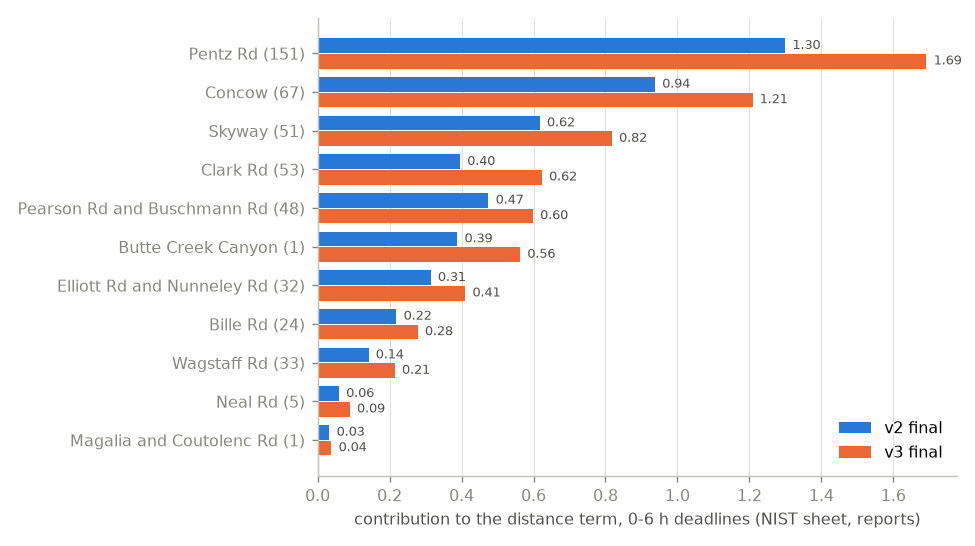

The file beside this chart, header and first rows:
nist_sheet, constraints, blocks, weight_share_of_all, term uncorrected, share uncorrected, met uncorrected, mean_km uncorrected, term v2 final, share v2 final, met v2 final, mean_km v2 final, term v3 final, share v3 final, met v3 final, mean_km v3 final
Pentz Rd, 151, 12, 0.0702, 3.626, 0.2407, 0.0000, 10.09, 1.3, 0.2663, 0.0000, 5.504, 1.692, 0.2590, 0.0000, 6.485
Concow, 67, 24, 0.1524, 2.682, 0.1781, 0.0299, 5.268, 0.9375, 0.1921, 0.0746, 2.327, 1.209, 0.1850, 0.0597, 2.883
Skyway, 51, 8, 0.0182, 1.882, 0.1250, 0.0000, 13.92, 0.6174, 0.1265, 0.0000, 8.147, 0.8177, 0.1252, 0.0000, 9.45
Clark Rd, 53, 8, 0.0273, 1.857, 0.1233, 0.0000, 10.94, 0.3957, 0.0811, 0.0000, 4.411, 0.6231, 0.0954, 0.0000, 5.637
Pearson Rd and Buschmann Rd, 48, 4, 0.0180, 1.249, 0.0829, 0.0000, 10.32, 0.4748, 0.0973, 0.0000, 4.421, 0.5983, 0.0916, 0.0000, 5.678
Butte Creek Canyon, 1, 1, 0.0068, 1.176, 0.0781, 0.0000, 18.53, 0.3882, 0.0795, 0.0000, 10.65, 0.5628, 0.0861, 0.0000, 12.82
Elliott Rd and Nunneley Rd, 32, 5, 0.0150, 0.9573, 0.0636, 0.0000, 10.99, 0.3142, 0.0644, 0.0000, 4.601, 0.4103, 0.0628, 0.0000, 5.896
Bille Rd, 24, 5, 0.0081, 0.5690, 0.0378, 0.0000, 11.04, 0.2190, 0.0449, 0.0000, 5.038, 0.2782, 0.0426, 0.0000, 6.319
Wagstaff Rd, 33, 3, 0.0121, 0.7300, 0.0485, 0.0000, 11.28, 0.1415, 0.0290, 0.0000, 5.852, 0.2145, 0.0328, 0.0000, 7.057
Neal Rd, 5, 3, 0.0025, 0.2727, 0.0181, 0.0000, 14.97, 0.0593, 0.0122, 0.0000, 7.146, 0.0894, 0.0137, 0.0000, 8.795
Magalia and Coutolenc Rd, 1, 1, 0.0007, 0.0594, 0.0039, 0.0000, 13.17, 0.0329, 0.0067, 0.0000, 9.802, 0.0383, 0.0059, 0.0000, 10.58
